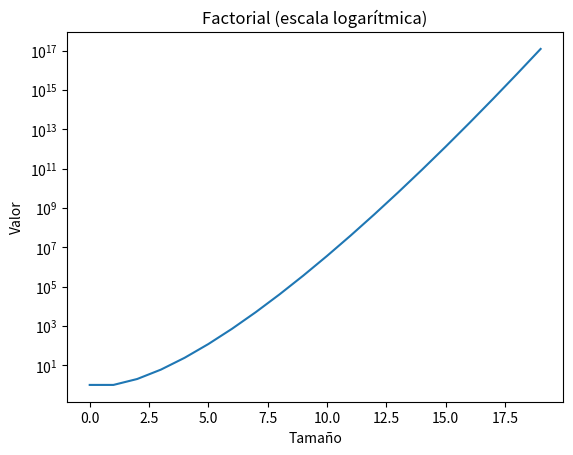

Write the Python code that produced this figure.
"""Ejercicio 1.b. Factorial.
Completa ______ y sustituye cada ... por tu código.
Puedes consultar apuntes o Internet. Ejecuta los bloques cuando estén completos.
"""

# %% 1. Bibliotecas y datos de partida.
# Biblioteca estándar de matemáticas.
# Biblioteca de vectores.
# Interfaz gráfica.

import math

import matplotlib.pyplot as plt
import numpy as np

m = 20
n = np.arange(m)  # Tamaños desde 0 hasta m-1. Pista: arange.
y = np.zeros(len(n))  # Vector de resultados inicialmente a cero. Pista: zeros.

# %% 2. Calcular factoriales.
# Escribe un bucle que calcule el factorial de cada tamaño, lo guarde y lo imprima.
# Pista: math dispone de una función para calcular factoriales.
for i in range(len(n)):
    y[i] = math.factorial(n[i])
    print(f"Tamaño: {n[i]}, Factorial: {y[i]}")

# %% 3. Representar los resultados.
# Dibuja n frente a y con el eje vertical logarítmico y un título.
# Pista: plot, yscale y show; crea una figura nueva para cada gráfico.
plt.figure()
plt.plot(n, y)
plt.yscale("log")
plt.title("Factorial (escala logarítmica)")
plt.xlabel("Tamaño")
plt.ylabel("Valor")
plt.show()

# Responde con comentarios:
# Compara con 2 elevado a n. ¿Cómo clasificarías el crecimiento del factorial?
# El factorial crece más deprisa que la exponencial.
# 
